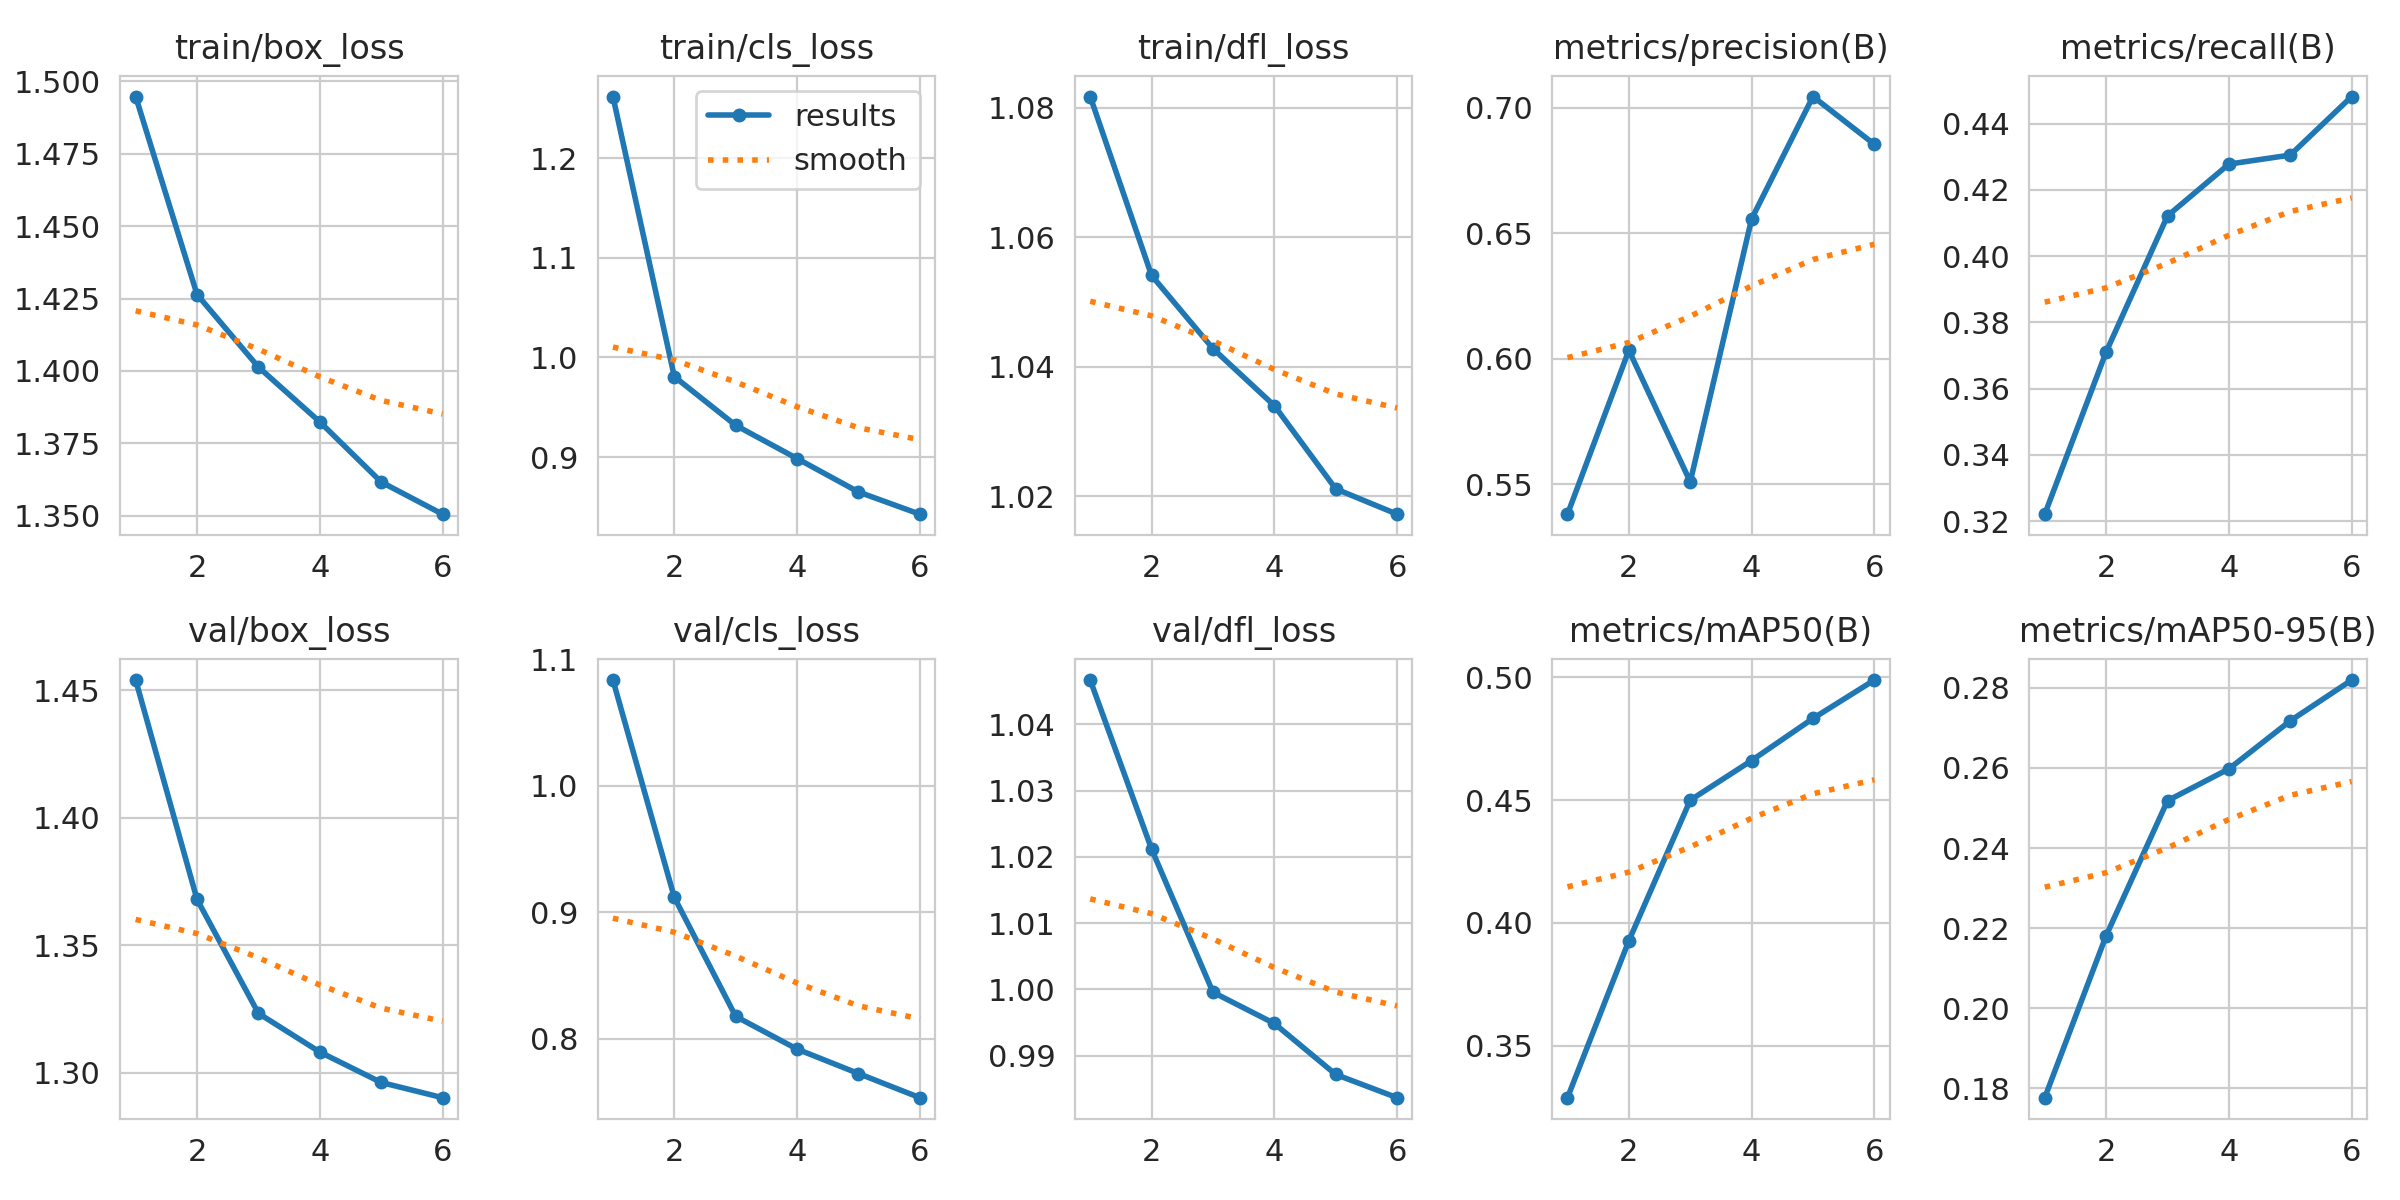

The table this chart was drawn from, first rows:
epoch, time, train/box_loss, train/cls_loss, train/dfl_loss, metrics/precision(B), metrics/recall(B), metrics/mAP50(B), metrics/mAP50-95(B), val/box_loss, val/cls_loss, val/dfl_loss, lr/pg0, lr/pg1, lr/pg2
1, 212.8, 1.495, 1.262, 1.082, 0.5381, 0.3221, 0.3289, 0.1777, 1.454, 1.084, 1.047, 0.05798, 3.36138e-05, 3.36138e-05
2, 422.3, 1.426, 0.9807, 1.054, 0.6034, 0.3711, 0.3928, 0.2181, 1.368, 0.9119, 1.021, 0.02908, 5.62311e-05, 5.62311e-05
3, 630, 1.401, 0.9318, 1.043, 0.551, 0.4122, 0.45, 0.2518, 1.323, 0.8178, 0.9996, 0.0001664, 6.77179e-05, 6.77179e-05
4, 837.6, 1.382, 0.8985, 1.034, 0.6558, 0.4278, 0.4661, 0.2598, 1.308, 0.792, 0.9948, 5.10992e-05, 5.10992e-05, 5.10992e-05
5, 1045, 1.362, 0.8649, 1.021, 0.7046, 0.4305, 0.4833, 0.2718, 1.296, 0.7727, 0.9871, 3.44035e-05, 3.44035e-05, 3.44035e-05
6, 1252, 1.351, 0.8427, 1.017, 0.6855, 0.4482, 0.4989, 0.2819, 1.29, 0.7536, 0.9836, 1.77077e-05, 1.77077e-05, 1.77077e-05
